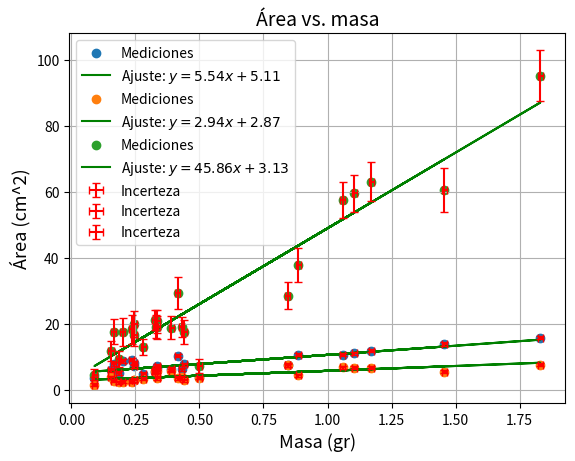

Reproduce this figure in Python.
import numpy as np
import matplotlib.pyplot as plt
from scipy.optimize import least_squares
 
len1 = np.array([11.8, 6, 9.2, 6.8, 7.8, 7.7, 10.3, 13.9, 8.3, 11.2, 7.9, 15.8, 8.8, 6.1, 6.2, 7.2, 5.5, 5.2, 3.9, 10.8, 3.8, 10.7, 6.5, 4.9, 7])
len2 = np.array([12, 6.5, 9.2, 6.5, 7.7, 7.5, 10.5, 13.9, 8.3, 11.1, 7.9, 15.9, 8.8, 6.1, 6.4, 7.2, 5.5, 5.2, 4, 10.7, 3.3, 10.7, 6.3, 4.9, 7.5])
error = 0.5

wid1 = np.array([6.7, 6.1, 2.3, 5.7, 2.9, 7.5, 3.7, 5.8, 3.1, 6.8, 2.8, 7.7, 2.8, 3.8, 3.9, 3, 5.8, 2.6, 3.9, 4.8, 1.7, 6.8, 5.8, 3.5, 3.7])
wid2 = np.array([6.8, 6.2, 2.8, 5.7, 2.9, 7.5, 3.5, 5.3, 3, 6.8, 2.9, 7.6, 2.3, 3.9, 3.8, 2.9, 5.7, 2, 3.6, 4.2, 1.6, 6.9, 6, 3.3, 3.6])
error = 0.5

mass1 = np.array([1.19, 0.33, 0.26, 0.35, 0.45, 0.85, 0.43, 1.48, 0.28, 1.12, 0.18, 1.85, 0.21, 0.17, 0.44, 0.26, 0.33, 0.18, 0.10, 0.92, 0.10, 1.06, 0.39, 0.28, 0.33])
mass2 = np.array([1.15, 0.33, 0.21, 0.32, 0.43, 0.84, 0.4, 1.43, 0.21, 1.09, 0.15, 1.81, 0.19, 0.14, 0.42, 0.23, 0.32, 0.19, 0.9, 0.85, 0.08, 1.06, 0.39, 0.28, 0.34])
error = 0.01


len_avg = (len1 + len2) / 2
width_avg = (wid1 + wid2) / 2
mass_avg = (mass1 + mass2) / 2

#Areas with ellipses
area = (len_avg /2) * (width_avg/2) * np.pi

#used squares to calculate the area of leaf n°17
area_17 = 0.25 * 85 
area[16] = area_17

#We will use rombuses to calculate the areas of this leaves 
romb_areas = np.array([1, 3, 5, 13, 18, 22]) 
for i in romb_areas:
    area[i] = (len_avg[i] * width_avg[i]) / 2

#calculation of standard deviations
sigma_len = np.std(len_avg)/5
sigma_width = np.std(width_avg)/5
sigma_area = np.sqrt(((0.25 * len_avg * np.pi)**2)*(sigma_len)**2   +   ((0.25* width_avg * np.pi)**2) *(sigma_width)**2)

mass_error_array = np.full(25, 0.01)
length_error_array = np.full(25, 0.5)
width_error_array = np.full(25, 0.5)

# Función para ajustar
def func(params, x):
    a, b = params
    return a * x + b

# Función de error
def error_func(params, x, y):
    return func(params, x) - y

def plot_len_mass(mass_avg, len_avg, mass_error_array, length_error_array):
    initial_params = [1.0, 0.0]

    # Ajuste por mínimos cuadrados usando least_squares
    result = least_squares(error_func, initial_params, args=(mass_avg, len_avg))

    # Parámetros ajustados
    a, b = result.x

    # Valores predichos
    y_pred = func(result.x, mass_avg)

    # Gráfica de los datos y el ajuste
    plt.scatter(mass_avg, len_avg, label='Mediciones')
    plt.plot(mass_avg, y_pred, color='green', label=f'Ajuste: $y = {a:.2f}x + {b:.2f}$')
    plt.xlabel('Masa (gr)', fontsize=13)
    plt.ylabel('Longitud (cm)', fontsize=13)
    plt.title('Longitud vs. masa', fontsize=14)
    plt.errorbar(x=mass_avg, y=len_avg, xerr=mass_error_array, yerr=length_error_array, fmt='none', ecolor='red', capsize=3, label='Incerteza')
    plt.legend()
    plt.grid(True)
    plt.show()
    #plt.xscale('log')
    #plt.yscale('log')

    relative_error = np.sum((len_avg-y_pred)**2)/np.sum(len_avg**2)
    print("Error relativo acumulado (largo vs masa): ", relative_error)


def plot_width_mass(width_avg, mass_avg, mass_error_array, width_error_array):
    initial_params = [1.0, 0.0]

    # Ajuste por mínimos cuadrados usando least_squares
    result = least_squares(error_func, initial_params, args=(mass_avg, width_avg))

    # Parámetros ajustados
    a, b = result.x

    # Valores predichos
    y_pred = func(result.x, mass_avg)

    # Gráfica de los datos y el ajuste
    plt.scatter(mass_avg, width_avg, label='Mediciones')
    plt.plot(mass_avg, y_pred, color='green', label=f'Ajuste: $y = {a:.2f}x + {b:.2f}$')
    plt.xlabel('Masa (gr)', fontsize=13)
    plt.ylabel('Ancho (cm)', fontsize=13)
    plt.title('Ancho vs. masa', fontsize=14)
    plt.errorbar(x=mass_avg, y=width_avg, xerr=mass_error_array, yerr=width_error_array, fmt='none', ecolor='red', capsize=3, label='Incerteza')
    plt.legend()
    plt.grid(True)
    plt.show()
    #plt.xscale('log')
    #plt.yscale('log')

    relative_error = np.sum((width_avg-y_pred)**2)/np.sum(width_avg**2)
    print("Error relativo acumulado (ancho vs masa): ", relative_error)


def plot_area_mass(area, mass_avg, mass_error_array, sigma_area):
    initial_params = [1.0, 0.0]

    # Ajuste por mínimos cuadrados usando least_squares
    result = least_squares(error_func, initial_params, args=(mass_avg, area))

    # Parámetros ajustados
    a, b = result.x

    # Valores predichos
    y_pred = func(result.x, mass_avg)

    # Gráfica de los datos y el ajuste
    plt.scatter(mass_avg, area, label='Mediciones')
    plt.plot(mass_avg, y_pred, color='green', label=f'Ajuste: $y = {a:.2f}x + {b:.2f}$')
    plt.xlabel('Masa (gr)', fontsize=13)
    plt.ylabel('Área (cm^2)', fontsize=13)
    plt.title('Área vs. masa', fontsize=14)
    plt.errorbar(x=mass_avg, y=area, xerr=mass_error_array, yerr=sigma_area, fmt='none', ecolor='red', capsize=3, label='Incerteza')
    plt.legend()
    plt.grid(True)
    plt.show()
    #plt.xscale('log')
    #plt.yscale('log')

    relative_error = np.sum((area-y_pred)**2)/np.sum(area**2)
    print("Error relativo acumulado (area vs masa): ", relative_error)

plot_len_mass(mass_avg, len_avg, mass_error_array, length_error_array)
plot_width_mass(width_avg, mass_avg, mass_error_array, width_error_array)
plot_area_mass(area, mass_avg, mass_error_array, sigma_area)
